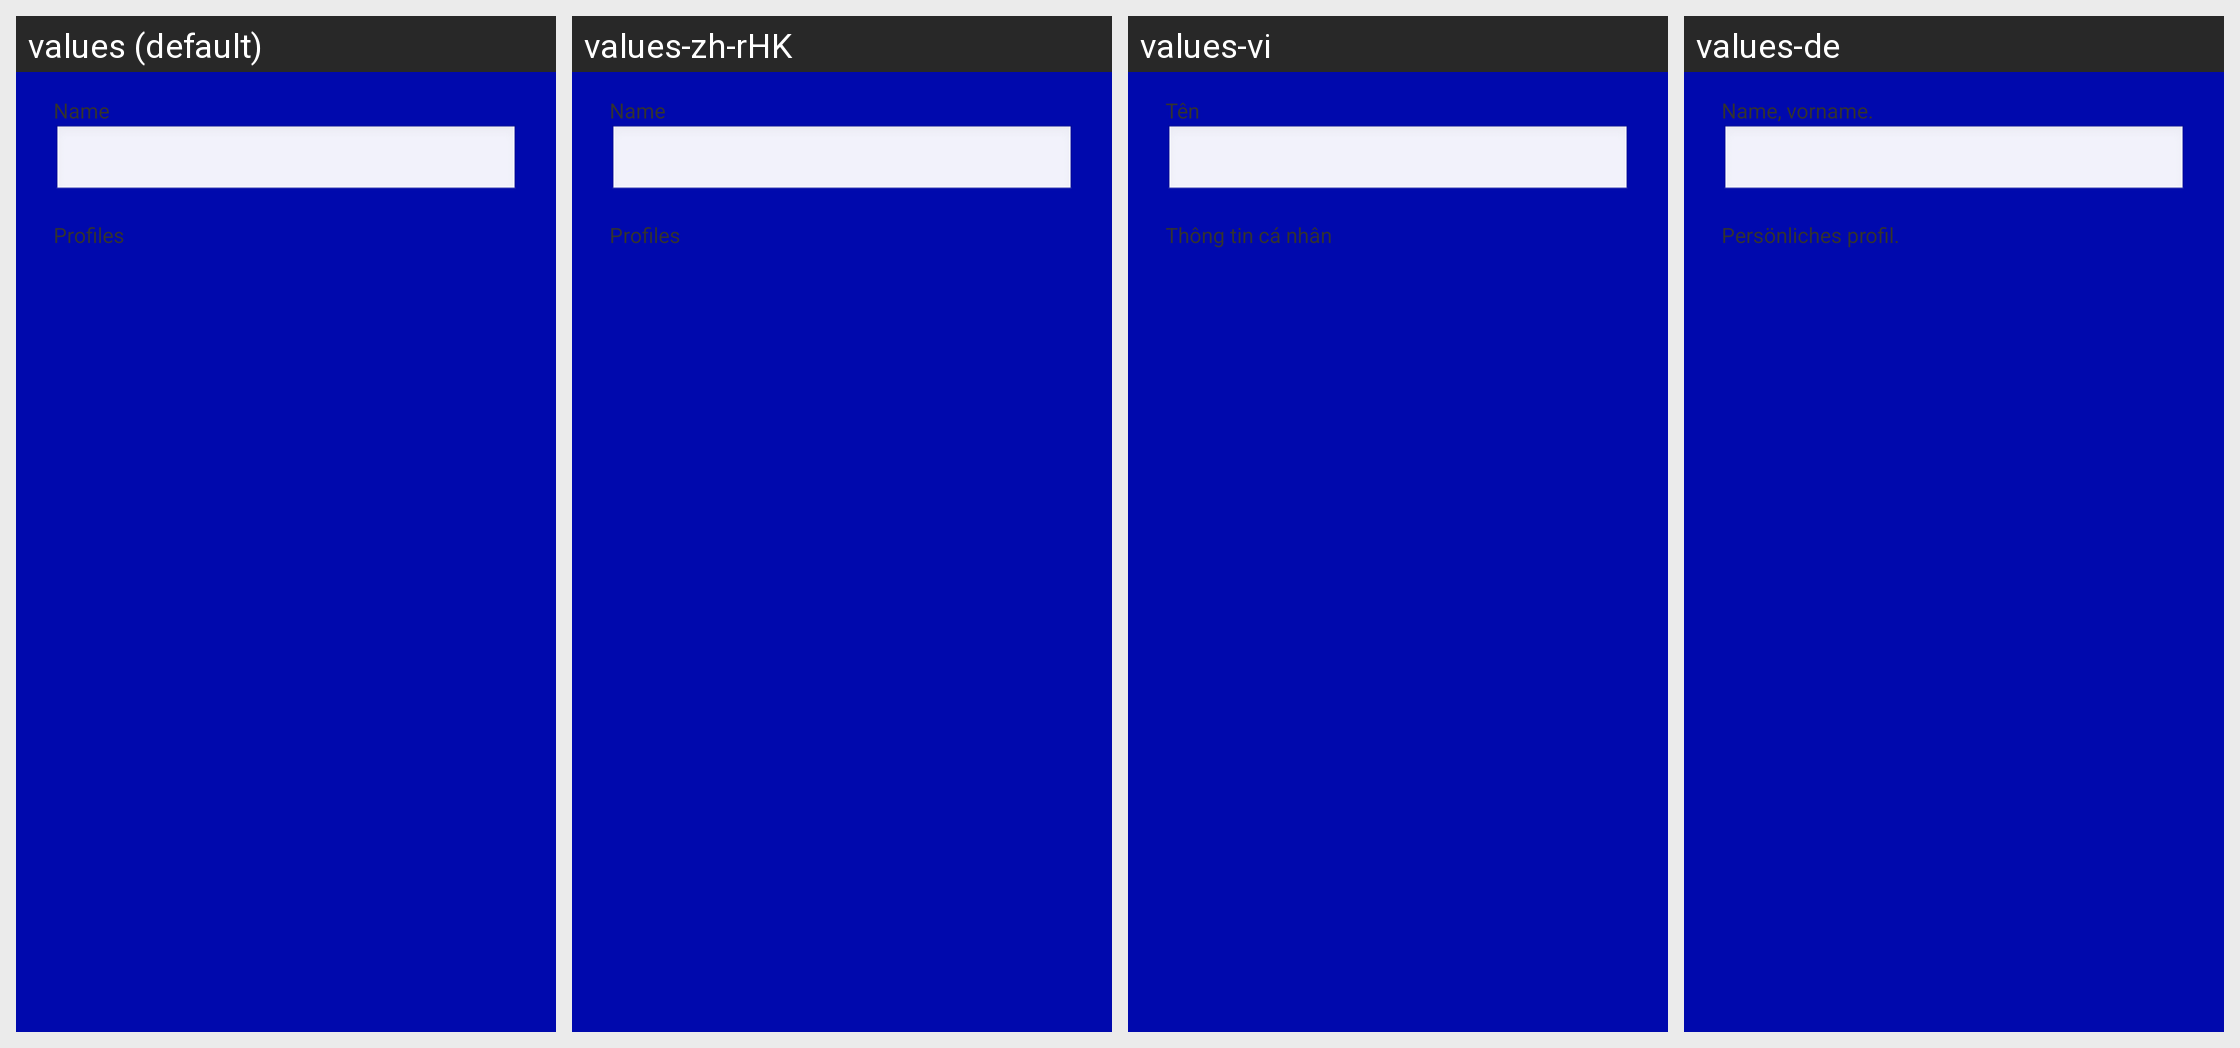

This grid shows one Android layout under several languages. Give, for every string resource on the screen, its name, the default text and each shown locale's text.
Android screen res/layout/device_profiles_settings.xml rendered under 4 locales, left to right: values (default), values-zh-rHK, values-vi, values-de. Device: Nexus 5 (rendered at 1080×1920; each locale shown at half size, 540×960, under a caption strip naming it); theme AppTheme_ashd2.
Other locales in the repository, not shown: values-af, values-am, values-ar, values-az-rAZ, values-be-rBY, values-bg, values-bn-rBD, values-bs-rBA, values-ca, values-cs, values-da, values-el, values-en-rGB, values-es, values-es-rUS, values-et-rEE, values-eu-rES, values-fa, values-fi, values-fr, values-fr-rCA, values-gl-rES, values-gu-rIN, values-hi, values-hr, values-hu, values-hy-rAM, values-in, values-is-rIS, values-it, values-iw, values-ja, values-ka-rGE, values-kk-rKZ, values-km-rKH, values-kn-rIN, values-ko, values-ky-rKG, values-lo-rLA, values-lt, values-lv, values-mk-rMK, values-ml-rIN, values-mn-rMN, values-mr-rIN, values-ms, values-ms-rMY, values-my-rMM, values-nb, values-ne-rNP, values-nl, values-pa-rIN, values-pl, values-pt, values-pt-rBR, values-pt-rPT, values-ro, values-ru, values-si-rLK, values-sk, values-sl, values-sq-rAL, values-sr, values-sv, values-sw, values-ta-rIN, values-te-rIN, values-th, values-tl, values-tl-rPH, values-tr, values-uk, values-ur-rPK, values-uz-rUZ, values-zh-rCN, values-zh-rTW, values-zu.
Strings drawn on this screen, with the default value and each locale's value (text and hints the layout hard-codes, and strings that could not be matched under every locale, appear in the picture but are not listed):

bluetooth_preference_paired_dialog_name_label
  values: Name
  values-zh-rHK: Name  [not translated; the default value is used]
  values-vi: Tên
  values-de: Name, vorname.

bluetooth_device_advanced_profile_header_title
  values: Profiles
  values-zh-rHK: Profiles  [not translated; the default value is used]
  values-vi: Thông tin cá nhân
  values-de: Persönliches profil.
